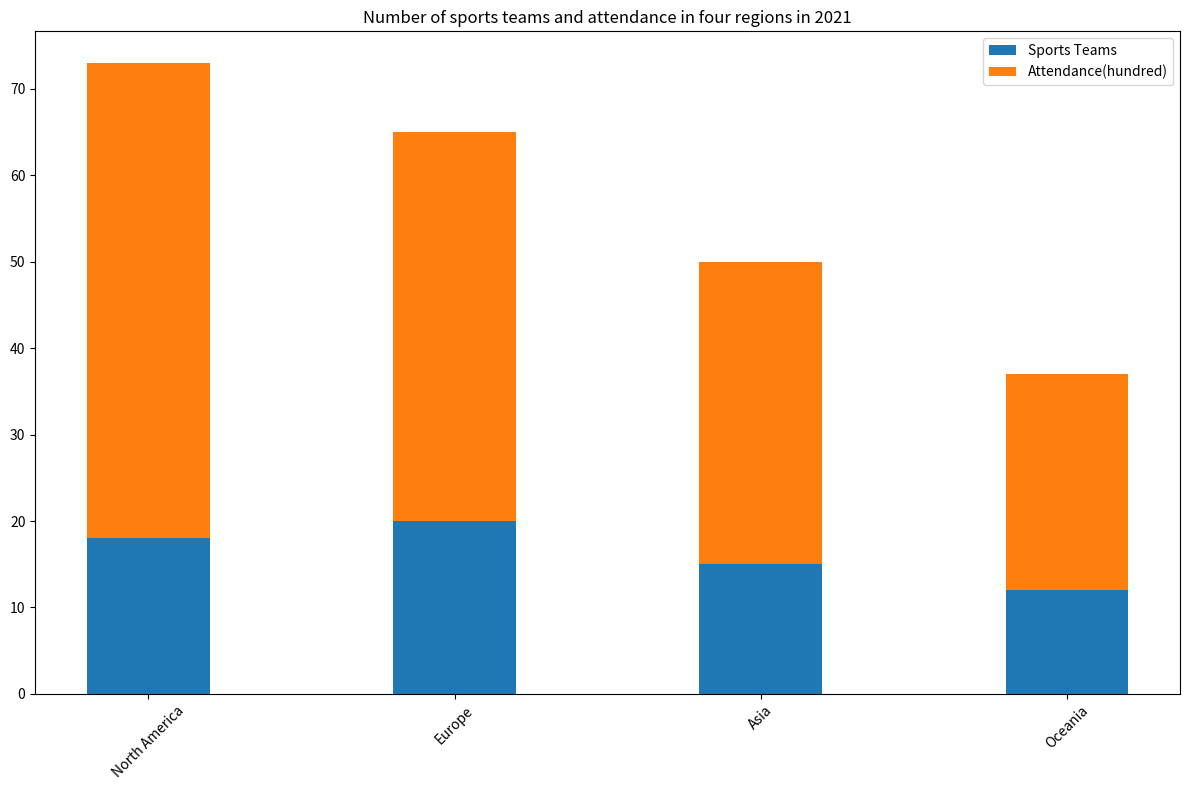

Generate this figure with matplotlib:

import matplotlib.pyplot as plt
import numpy as np

# Set the data
region = ['North America','Europe','Asia','Oceania'] 
sports_teams = [18,20,15,12]
attendance = [55,45,35,25]

# Create the figure
fig = plt.figure(figsize=(12,8))
ax = fig.add_subplot()

# Plot the data
ax.bar(region, sports_teams, label='Sports Teams', bottom=0, width=0.4)
ax.bar(region, attendance, label='Attendance(hundred)', bottom=np.array(sports_teams), width=0.4)

# Set the title
ax.set_title('Number of sports teams and attendance in four regions in 2021')

# Adjust the legend
ax.legend(loc="best")

# Adjust the label
ax.set_xticks(region)
ax.set_xticklabels(region,rotation=45)


# Adjust the layout
plt.tight_layout()

# Save the image
plt.savefig('bar_331.png')

# Clear the current figure
plt.clf()
